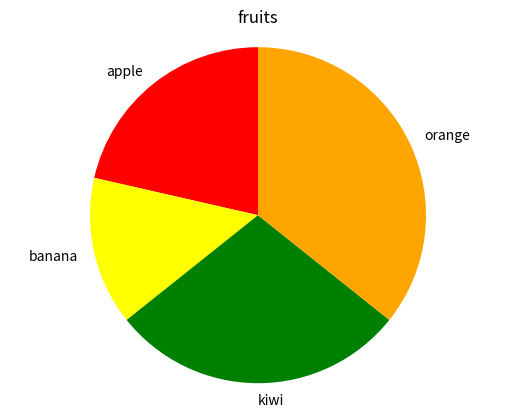

Reproduce this figure in Python.
import matplotlib.pyplot as plt
labels=['apple','banana','kiwi','orange']
price=[30,20,40,50]
colors=['red','yellow','green','orange']
plt.pie(price,labels=labels,colors=colors,startangle=90)
plt.title('fruits')
plt.axis('equal')
plt.show()
